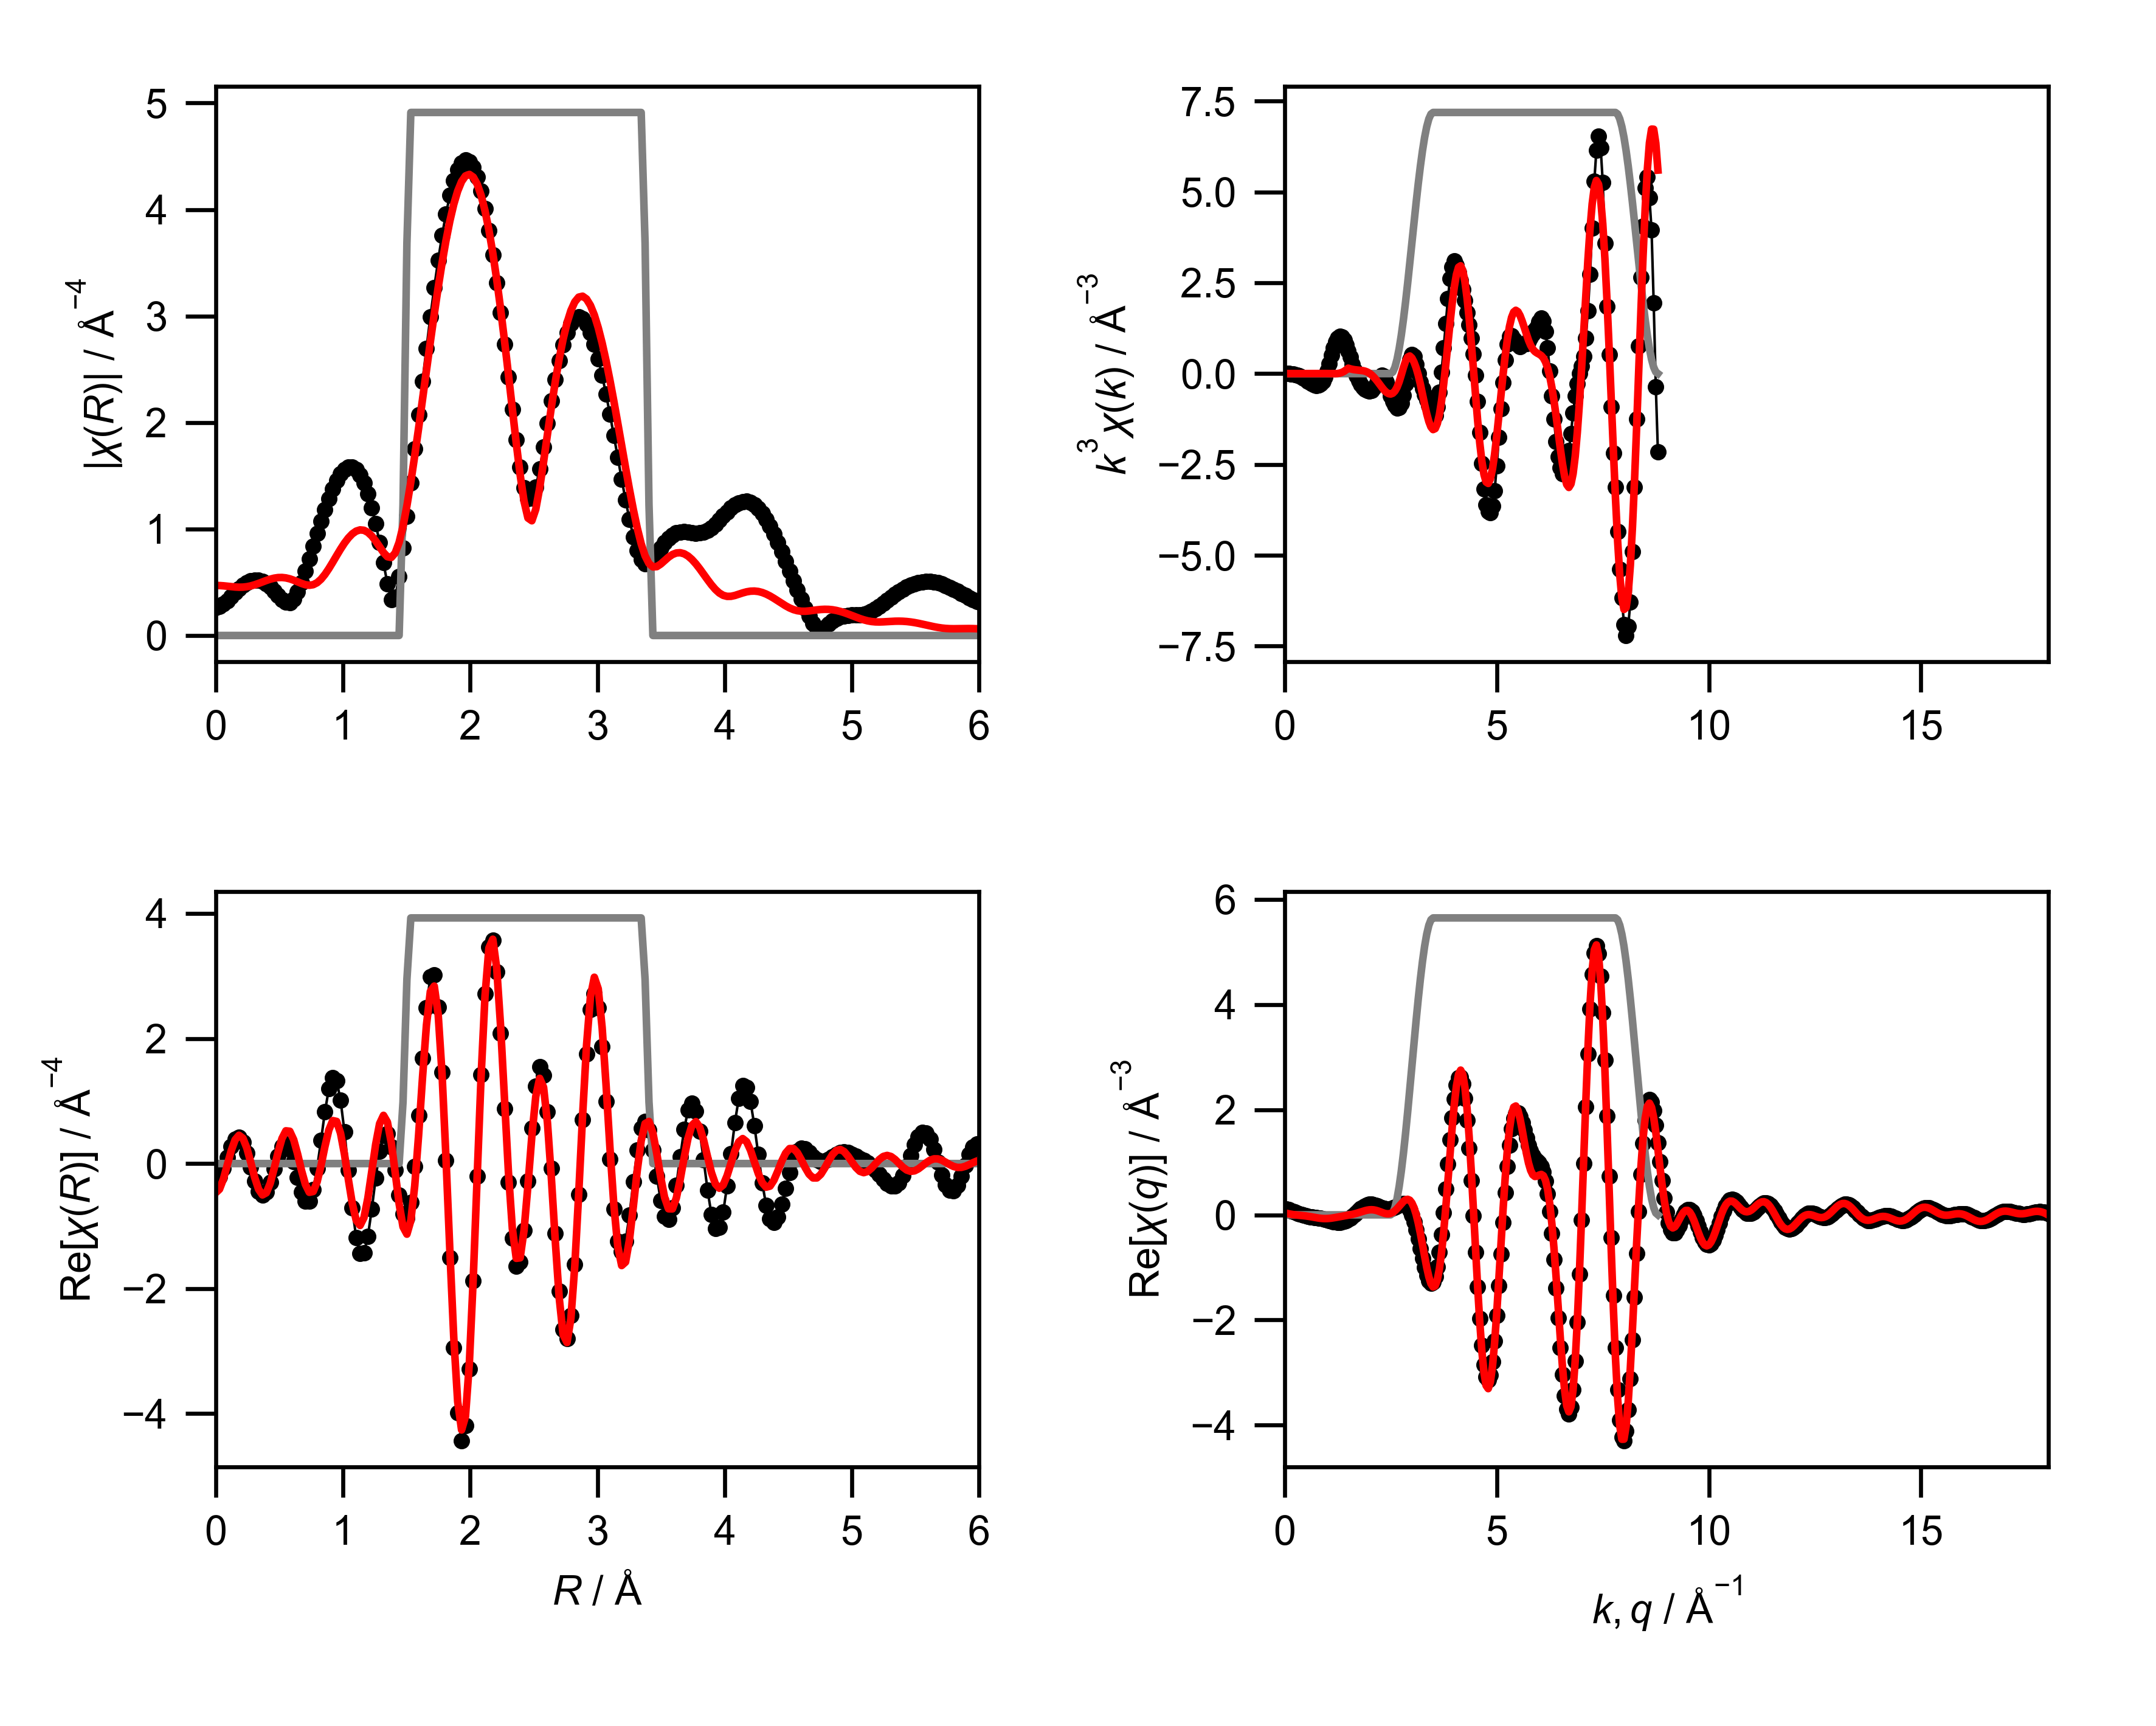

Source data for this figure (header and first rows):
mea_k, mea_chik, mea_k3chik, mea_r, mea_chir_mag, mea_chir_re, mea_chir_im, mea_q, mea_chiq_mag, mea_chiq_re, mea_chiq_im, fit_k, fit_chik, fit_k3chik, fit_r, fit_chir_mag, fit_chir_re, fit_chir_im, fit_q, fit_chiq_mag, fit_chiq_re, fit_chiq_im, win_k, win_r
0.0, -2.056, -0.0, 0.0, 0.2634, -0.2634, 0.0, 0.0, 0.1152, 0.112, 0.02702, 0.0, -0.01552, -0.0, 0.0, 0.4699, -0.4699, 0.0, 0.0, 0.0645, 0.03721, 0.05269, 0.0, 0.0
0.05, -1.989, -0.0002486, 0.03068, 0.2717, -0.2143, 0.167, 0.05, 0.1146, 0.105, 0.04599, 0.05, -0.01516, -1.8953015965994212e-06, 0.03068, 0.469, -0.4104, 0.2268, 0.05, 0.06147, 0.02767, 0.05489, 0.0, 0.0
0.1, -1.921, -0.001921, 0.06136, 0.2946, -0.08071, 0.2833, 0.1, 0.1134, 0.09448, 0.06279, 0.1, -0.01481, -1.480916323803772e-05, 0.06136, 0.4664, -0.2474, 0.3954, 0.1, 0.05843, 0.01895, 0.05528, 0.0, 0.0
0.15, -1.854, -0.006257, 0.09204, 0.3274, 0.09972, 0.3119, 0.15, 0.1118, 0.08124, 0.07674, 0.15, -0.01422, -4.7991644719814504e-05, 0.09204, 0.4627, -0.02258, 0.4622, 0.15, 0.05555, 0.01138, 0.05438, 0.0, 0.0
0.2, -1.786, -0.01428, 0.1227, 0.3652, 0.2756, 0.2395, 0.2, 0.1096, 0.06611, 0.08738, 0.2, -0.01339, -0.0001072, 0.1227, 0.4586, 0.2062, 0.4097, 0.2, 0.05299, 0.005071, 0.05275, 0.0, 0.0
0.25, -1.716, -0.02681, 0.1534, 0.4037, 0.3955, 0.08097, 0.25, 0.107, 0.04999, 0.09456, 0.25, -0.01234, -0.0001927, 0.1534, 0.4552, 0.3797, 0.2511, 0.25, 0.05093, -8.490753003519154e-05, 0.05093, 0.0, 0.0
0.3, -1.645, -0.04441, 0.1841, 0.4399, 0.4218, -0.1251, 0.3, 0.104, 0.03379, 0.09837, 0.3, -0.01105, -0.0002984, 0.1841, 0.4534, 0.4526, 0.02677, 0.3, 0.04951, -0.004361, 0.04931, 0.0, 0.0
0.35, -1.572, -0.06738, 0.2148, 0.4714, 0.341, -0.3255, 0.35, 0.1008, 0.01827, 0.09913, 0.35, -0.009553, -0.0004096, 0.2148, 0.4542, 0.405, -0.2055, 0.35, 0.04885, -0.00815, 0.04816, 0.0, 0.0
0.4, -1.495, -0.0957, 0.2454, 0.4964, 0.1681, -0.467, 0.4, 0.09746, 0.004063, 0.09738, 0.4, -0.007868, -0.0005035, 0.2454, 0.4582, 0.2478, -0.3854, 0.4, 0.049, -0.0119, 0.04753, 0.0, 0.0
0.45, -1.415, -0.1289, 0.2761, 0.5134, -0.0568, -0.5102, 0.45, 0.09413, -0.008446, 0.09375, 0.45, -0.006034, -0.0005498, 0.2761, 0.4656, 0.02024, -0.4651, 0.45, 0.04993, -0.01601, 0.04729, 0.0, 0.0
0.5, -1.329, -0.1661, 0.3068, 0.5214, -0.2789, -0.4406, 0.5, 0.09098, -0.01909, 0.08896, 0.5, -0.004104, -0.000513, 0.3068, 0.4761, -0.2199, -0.4222, 0.5, 0.05153, -0.02081, 0.04714, 0.0, 0.0
0.55, -1.235, -0.2055, 0.3375, 0.5199, -0.4424, -0.273, 0.55, 0.0882, -0.02795, 0.08366, 0.55, -0.002151, -0.0003578, 0.3375, 0.4889, -0.4107, -0.2652, 0.55, 0.05366, -0.02646, 0.04668, 0.0, 0.0
0.6, -1.135, -0.2451, 0.3682, 0.5083, -0.506, -0.0483, 0.6, 0.08601, -0.0353, 0.07843, 0.6, -0.0002624, -5.667061217585359e-05, 0.3682, 0.5028, -0.5018, -0.03193, 0.6, 0.05613, -0.03295, 0.04545, 0.0, 0.0
0.65, -1.026, -0.2817, 0.3988, 0.487, -0.4538, 0.1766, 0.65, 0.0846, -0.04159, 0.07367, 0.65, 0.001458, 0.0004003, 0.3988, 0.5166, -0.4677, 0.2195, 0.65, 0.05878, -0.04007, 0.04301, 0.0, 0.0
0.7, -0.9054, -0.3106, 0.4295, 0.4566, -0.3007, 0.3437, 0.7, 0.08419, -0.04738, 0.0696, 0.7, 0.002897, 0.0009935, 0.4295, 0.5289, -0.3143, 0.4253, 0.7, 0.06144, -0.04745, 0.03903, 0.0, 0.0
0.75, -0.7703, -0.325, 0.4602, 0.419, -0.08892, 0.4095, 0.75, 0.08494, -0.05324, 0.06617, 0.75, 0.003944, 0.001664, 0.4602, 0.5383, -0.07824, 0.5326, 0.75, 0.06398, -0.05462, 0.03332, 0.0, 0.0
0.8, -0.622, -0.3185, 0.4909, 0.3775, 0.1219, 0.3573, 0.8, 0.08692, -0.05971, 0.06316, 0.8, 0.004502, 0.002305, 0.4909, 0.5438, 0.1822, 0.5124, 0.8, 0.06628, -0.06102, 0.02589, 0.0, 0.0
0.85, -0.4594, -0.2822, 0.5216, 0.3383, 0.2707, 0.203, 0.85, 0.09016, -0.0672, 0.0601, 0.85, 0.004511, 0.00277, 0.5216, 0.5447, 0.4014, 0.3682, 0.85, 0.06826, -0.06613, 0.01691, 0.0, 0.0
0.9, -0.2833, -0.2065, 0.5522, 0.3114, 0.3113, -0.008205, 0.9, 0.09459, -0.07593, 0.05641, 0.9, 0.003959, 0.002886, 0.5522, 0.5407, 0.5235, 0.1354, 0.9, 0.06985, -0.06952, 0.006753, 0.0, 0.0
0.95, -0.1041, -0.08925, 0.5829, 0.3101, 0.2264, -0.2119, 0.95, 0.1001, -0.08591, 0.05137, 0.95, 0.002913, 0.002498, 0.5829, 0.5319, 0.5165, -0.1272, 0.95, 0.07102, -0.0709, -0.004087, 0.0, 0.0
1.0, 0.07621, 0.07621, 0.6136, 0.3432, 0.03339, -0.3415, 1.0, 0.1065, -0.09689, 0.0443, 1.0, 0.001529, 0.001529, 0.6136, 0.5192, 0.3815, -0.3522, 1.0, 0.07176, -0.07016, -0.01505, 0.0, 0.0
1.05, 0.2426, 0.2808, 0.6443, 0.4087, -0.2173, -0.3462, 1.05, 0.1137, -0.1083, 0.03455, 1.05, 6.664913915794407e-05, 7.715470971771502e-05, 0.6443, 0.504, 0.153, -0.4802, 1.05, 0.07208, -0.06738, -0.02559, 0.0, 0.0
1.1, 0.375, 0.4992, 0.675, 0.4983, -0.4538, -0.2057, 1.1, 0.1215, -0.1195, 0.02164, 1.1, -0.001115, -0.001484, 0.675, 0.4888, -0.1091, -0.4764, 1.1, 0.07202, -0.06283, -0.03522, 0.0, 0.0
1.15, 0.4642, 0.7059, 0.7056, 0.6034, -0.6002, 0.06128, 1.15, 0.1297, -0.1296, 0.005296, 1.15, -0.001572, -0.00239, 0.7056, 0.4767, -0.3343, -0.3398, 1.15, 0.07167, -0.05689, -0.04359, 0.0, 0.0
1.2, 0.5059, 0.8743, 0.7363, 0.7177, -0.5965, 0.3991, 1.2, 0.1382, -0.1374, -0.01447, 1.2, -0.0008141, -0.001407, 0.7363, 0.4716, -0.4598, -0.1047, 1.2, 0.07112, -0.05002, -0.05055, 0.0, 0.0
1.25, 0.5039, 0.9841, 0.767, 0.8365, -0.4155, 0.726, 1.25, 0.1467, -0.1419, -0.03733, 1.25, 0.00164, 0.003204, 0.767, 0.4771, -0.4469, 0.1668, 1.25, 0.0705, -0.04269, -0.0561, 0.0, 0.0
1.3, 0.4702, 1.033, 0.7977, 0.9561, -0.07329, 0.9533, 1.3, 0.1553, -0.1421, -0.06265, 1.3, 0.006195, 0.01361, 0.7977, 0.4958, -0.2926, 0.4002, 1.3, 0.06996, -0.03526, -0.06042, 0.0, 0.0
1.35, 0.4107, 1.011, 0.8283, 1.073, 0.3716, 1.007, 1.35, 0.1638, -0.1372, -0.08945, 1.35, 0.01309, 0.03221, 0.8283, 0.5283, -0.03127, 0.5274, 1.35, 0.06968, -0.02798, -0.06381, 0.0, 0.0
1.4, 0.3385, 0.929, 0.859, 1.184, 0.8285, 0.8464, 1.4, 0.172, -0.1265, -0.1165, 1.4, 0.02233, 0.06126, 0.859, 0.5732, 0.2718, 0.5046, 1.4, 0.06982, -0.02091, -0.06661, 0.0, 0.0
1.45, 0.2605, 0.7943, 0.8897, 1.287, 1.195, 0.4795, 1.45, 0.1798, -0.1097, -0.1424, 1.45, 0.03354, 0.1022, 0.8897, 0.6275, 0.5364, 0.3256, 1.45, 0.07051, -0.01393, -0.06912, 0.0, 0.0
1.5, 0.1865, 0.6294, 0.9204, 1.379, 1.378, -0.03796, 1.5, 0.1871, -0.08705, -0.1657, 1.5, 0.04422, 0.1492, 0.9204, 0.6878, 0.6873, 0.02474, 1.5, 0.07187, -0.006772, -0.07155, 0.0, 0.0
1.55, 0.1217, 0.4531, 0.9511, 1.456, 1.322, -0.6111, 1.55, 0.1939, -0.05895, -0.1847, 1.55, 0.03508, 0.1306, 0.9511, 0.7501, 0.6738, -0.3296, 1.55, 0.07391, 0.0009244, -0.0739, 0.0, 0.0
1.6, 0.06388, 0.2616, 0.9817, 1.518, 1.018, -1.126, 1.6, 0.1999, -0.02638, -0.1981, 1.6, 0.02851, 0.1168, 0.9817, 0.811, 0.4845, -0.6504, 1.6, 0.07659, 0.009534, -0.076, 0.0, 0.0
1.65, 0.01923, 0.08639, 1.012, 1.56, 0.5117, -1.474, 1.65, 0.205, 0.009316, -0.2048, 1.65, 0.02375, 0.1067, 1.012, 0.8673, 0.1519, -0.8539, 1.65, 0.0798, 0.01934, -0.07742, 0.0, 0.0
1.7, -0.01373, -0.06743, 1.043, 1.582, -0.1034, -1.579, 1.7, 0.2092, 0.0465, -0.204, 1.7, 0.02043, 0.1004, 1.043, 0.9158, -0.2528, -0.8802, 1.7, 0.08336, 0.03044, -0.0776, 0.0, 0.0
1.75, -0.03563, -0.1909, 1.074, 1.581, -0.7084, -1.414, 1.75, 0.2124, 0.0833, -0.1953, 1.75, 0.01788, 0.0958, 1.074, 0.9541, -0.6363, -0.711, 1.75, 0.08705, 0.04268, -0.07586, 0.0, 0.0
1.8, -0.05055, -0.2948, 1.104, 1.557, -1.184, -1.011, 1.8, 0.2143, 0.1178, -0.179, 1.8, 0.01531, 0.08931, 1.104, 0.98, -0.9053, -0.3752, 1.8, 0.09063, 0.05559, -0.07157, 0.0, 0.0
1.85, -0.05909, -0.3742, 1.135, 1.507, -1.437, -0.4544, 1.85, 0.215, 0.1481, -0.1558, 1.85, 0.01259, 0.07972, 1.135, 0.9917, -0.9901, 0.05468, 1.85, 0.09383, 0.0684, -0.06423, 0.0, 0.0
1.9, -0.06273, -0.4302, 1.166, 1.431, -1.425, 0.1383, 1.9, 0.2142, 0.1725, -0.127, 1.9, 0.009481, 0.06503, 1.166, 0.988, -0.8639, 0.4795, 1.9, 0.09641, 0.08011, -0.05363, 0.0, 0.0
1.95, -0.0627, -0.4649, 1.197, 1.329, -1.164, 0.6421, 1.95, 0.2119, 0.1899, -0.09413, 1.95, 0.005701, 0.04227, 1.197, 0.9686, -0.5512, 0.7965, 1.95, 0.09807, 0.08956, -0.03995, 0.0, 0.0
2.0, -0.05949, -0.4759, 1.227, 1.202, -0.7291, 0.9551, 2.0, 0.2081, 0.1995, -0.05938, 2.0, 0.001177, 0.009413, 1.227, 0.9344, -0.1253, 0.9259, 2.0, 0.09855, 0.09563, -0.02382, 0.0, 0.0
2.05, -0.05294, -0.4561, 1.258, 1.049, -0.2339, 1.023, 2.05, 0.2027, 0.2011, -0.02491, 2.05, -0.00416, -0.03584, 1.258, 0.8875, 0.3086, 0.8321, 2.05, 0.0976, 0.09739, -0.006329, 0.0, 0.0
2.1, -0.04292, -0.3975, 1.289, 0.8742, 0.1954, 0.8521, 2.1, 0.1956, 0.1955, 0.007071, 2.1, -0.009998, -0.09259, 1.289, 0.833, 0.6378, 0.5357, 2.1, 0.09494, 0.0943, 0.01102, 0.0, 0.0
2.15, -0.03077, -0.3058, 1.319, 0.6824, 0.4514, 0.5117, 2.15, 0.187, 0.1837, 0.03463, 2.15, -0.01595, -0.1585, 1.319, 0.7792, 0.7711, 0.1116, 2.15, 0.09033, 0.08636, 0.02649, 0.0, 0.0
2.2, -0.01856, -0.1976, 1.35, 0.4874, 0.4737, 0.115, 2.2, 0.177, 0.1678, 0.05626, 2.2, -0.0218, -0.2322, 1.35, 0.7397, 0.6637, -0.3266, 2.2, 0.08354, 0.07427, 0.03826, 0.0, 0.0
2.25, -0.007964, -0.09072, 1.381, 0.3374, 0.266, -0.2076, 2.25, 0.1659, 0.1499, 0.07111, 2.25, -0.02726, -0.3105, 1.381, 0.7326, 0.3322, -0.653, 2.25, 0.07437, 0.05941, 0.04474, 0.0, 0.0
2.3, -0.003282, -0.03993, 1.411, 0.3565, -0.1016, -0.3417, 2.3, 0.1545, 0.1327, 0.07913, 2.3, -0.03196, -0.3888, 1.411, 0.7749, -0.1447, -0.7613, 2.3, 0.06267, 0.04384, 0.04478, 0.0, 0.0
2.35, -0.006527, -0.0847, 1.442, 0.5539, -0.5079, -0.2209, 2.35, 0.1437, 0.1186, 0.08114, 2.35, -0.03545, -0.4601, 1.442, 0.8739, -0.6413, -0.5937, 2.35, 0.0485, 0.03015, 0.038, 0.0, 0.0
2.4, -0.01608, -0.2223, 1.473, 0.8231, -0.8089, 0.1525, 2.4, 0.1354, 0.11, 0.07888, 2.4, -0.03736, -0.5165, 1.473, 1.025, -1.013, -0.1604, 2.4, 0.03271, 0.02114, 0.02496, 0.0, 0.25
2.45, -0.0282, -0.4148, 1.503, 1.121, -0.8739, 0.7024, 2.45, 0.1318, 0.1085, 0.0749, 2.45, -0.03755, -0.5522, 1.503, 1.218, -1.129, 0.4567, 2.45, 0.0209, 0.01958, 0.007326, 0.0, 0.75
2.5, -0.03902, -0.6098, 1.534, 1.434, -0.6216, 1.292, 2.5, 0.1357, 0.1148, 0.07236, 2.5, -0.03598, -0.5622, 1.534, 1.442, -0.9124, 1.117, 2.5, 0.03025, 0.0277, -0.01216, 0.0, 1.0
2.55, -0.04623, -0.7665, 1.565, 1.752, -0.04578, 1.752, 2.55, 0.1487, 0.1285, 0.07481, 2.55, -0.03258, -0.5403, 1.565, 1.688, -0.3568, 1.65, 2.55, 0.05553, 0.04687, -0.02977, 0.006156, 1.0
2.6, -0.04957, -0.8712, 1.595, 2.072, 0.7751, 1.922, 2.6, 0.1712, 0.1482, 0.08576, 2.6, -0.02735, -0.4808, 1.595, 1.949, 0.4583, 1.894, 2.6, 0.08745, 0.07718, -0.04111, 0.02447, 1.0
2.65, -0.05057, -0.9411, 1.626, 2.388, 1.688, 1.689, 2.65, 0.2022, 0.1707, 0.1083, 2.65, -0.02029, -0.3776, 1.626, 2.218, 1.381, 1.735, 2.65, 0.1243, 0.1171, -0.04147, 0.0545, 1.0
2.7, -0.04705, -0.9261, 1.657, 2.695, 2.494, 1.023, 2.7, 0.2404, 0.192, 0.1447, 2.7, -0.01149, -0.2262, 1.657, 2.489, 2.213, 1.14, 2.7, 0.1657, 0.1636, -0.02645, 0.09549, 1.0
2.75, -0.03956, -0.8228, 1.687, 2.99, 2.99, -0.01093, 2.75, 0.285, 0.207, 0.1959, 2.75, -0.001768, -0.03677, 1.687, 2.757, 2.752, 0.1688, 2.75, 0.2116, 0.2115, 0.007519, 0.1464, 1.0
2.8, -0.02739, -0.6014, 1.718, 3.267, 3.017, -1.255, 2.8, 0.3352, 0.21, 0.2613, 2.8, 0.007456, 0.1637, 1.718, 3.018, 2.839, -1.025, 2.8, 0.2621, 0.2546, 0.06253, 0.2061, 1.0
2.85, -0.0119, -0.2756, 1.749, 3.524, 2.497, -2.486, 2.85, 0.3904, 0.1951, 0.3382, 2.85, 0.01467, 0.3397, 1.749, 3.267, 2.392, -2.225, 2.85, 0.3172, 0.2853, 0.1386, 0.273, 1.0
2.9, 0.003909, 0.09534, 1.779, 3.756, 1.462, -3.46, 2.9, 0.4503, 0.157, 0.422, 2.9, 0.01864, 0.4546, 1.779, 3.498, 1.435, -3.19, 2.9, 0.3768, 0.2958, 0.2335, 0.3455, 1.0
2.95, 0.0153, 0.3929, 1.81, 3.96, 0.05061, -3.96, 2.95, 0.5146, 0.0916, 0.5064, 2.95, 0.01886, 0.4843, 1.81, 3.708, 0.09926, -3.707, 2.95, 0.441, 0.2786, 0.3419, 0.4218, 1.0
... 541 more rows
